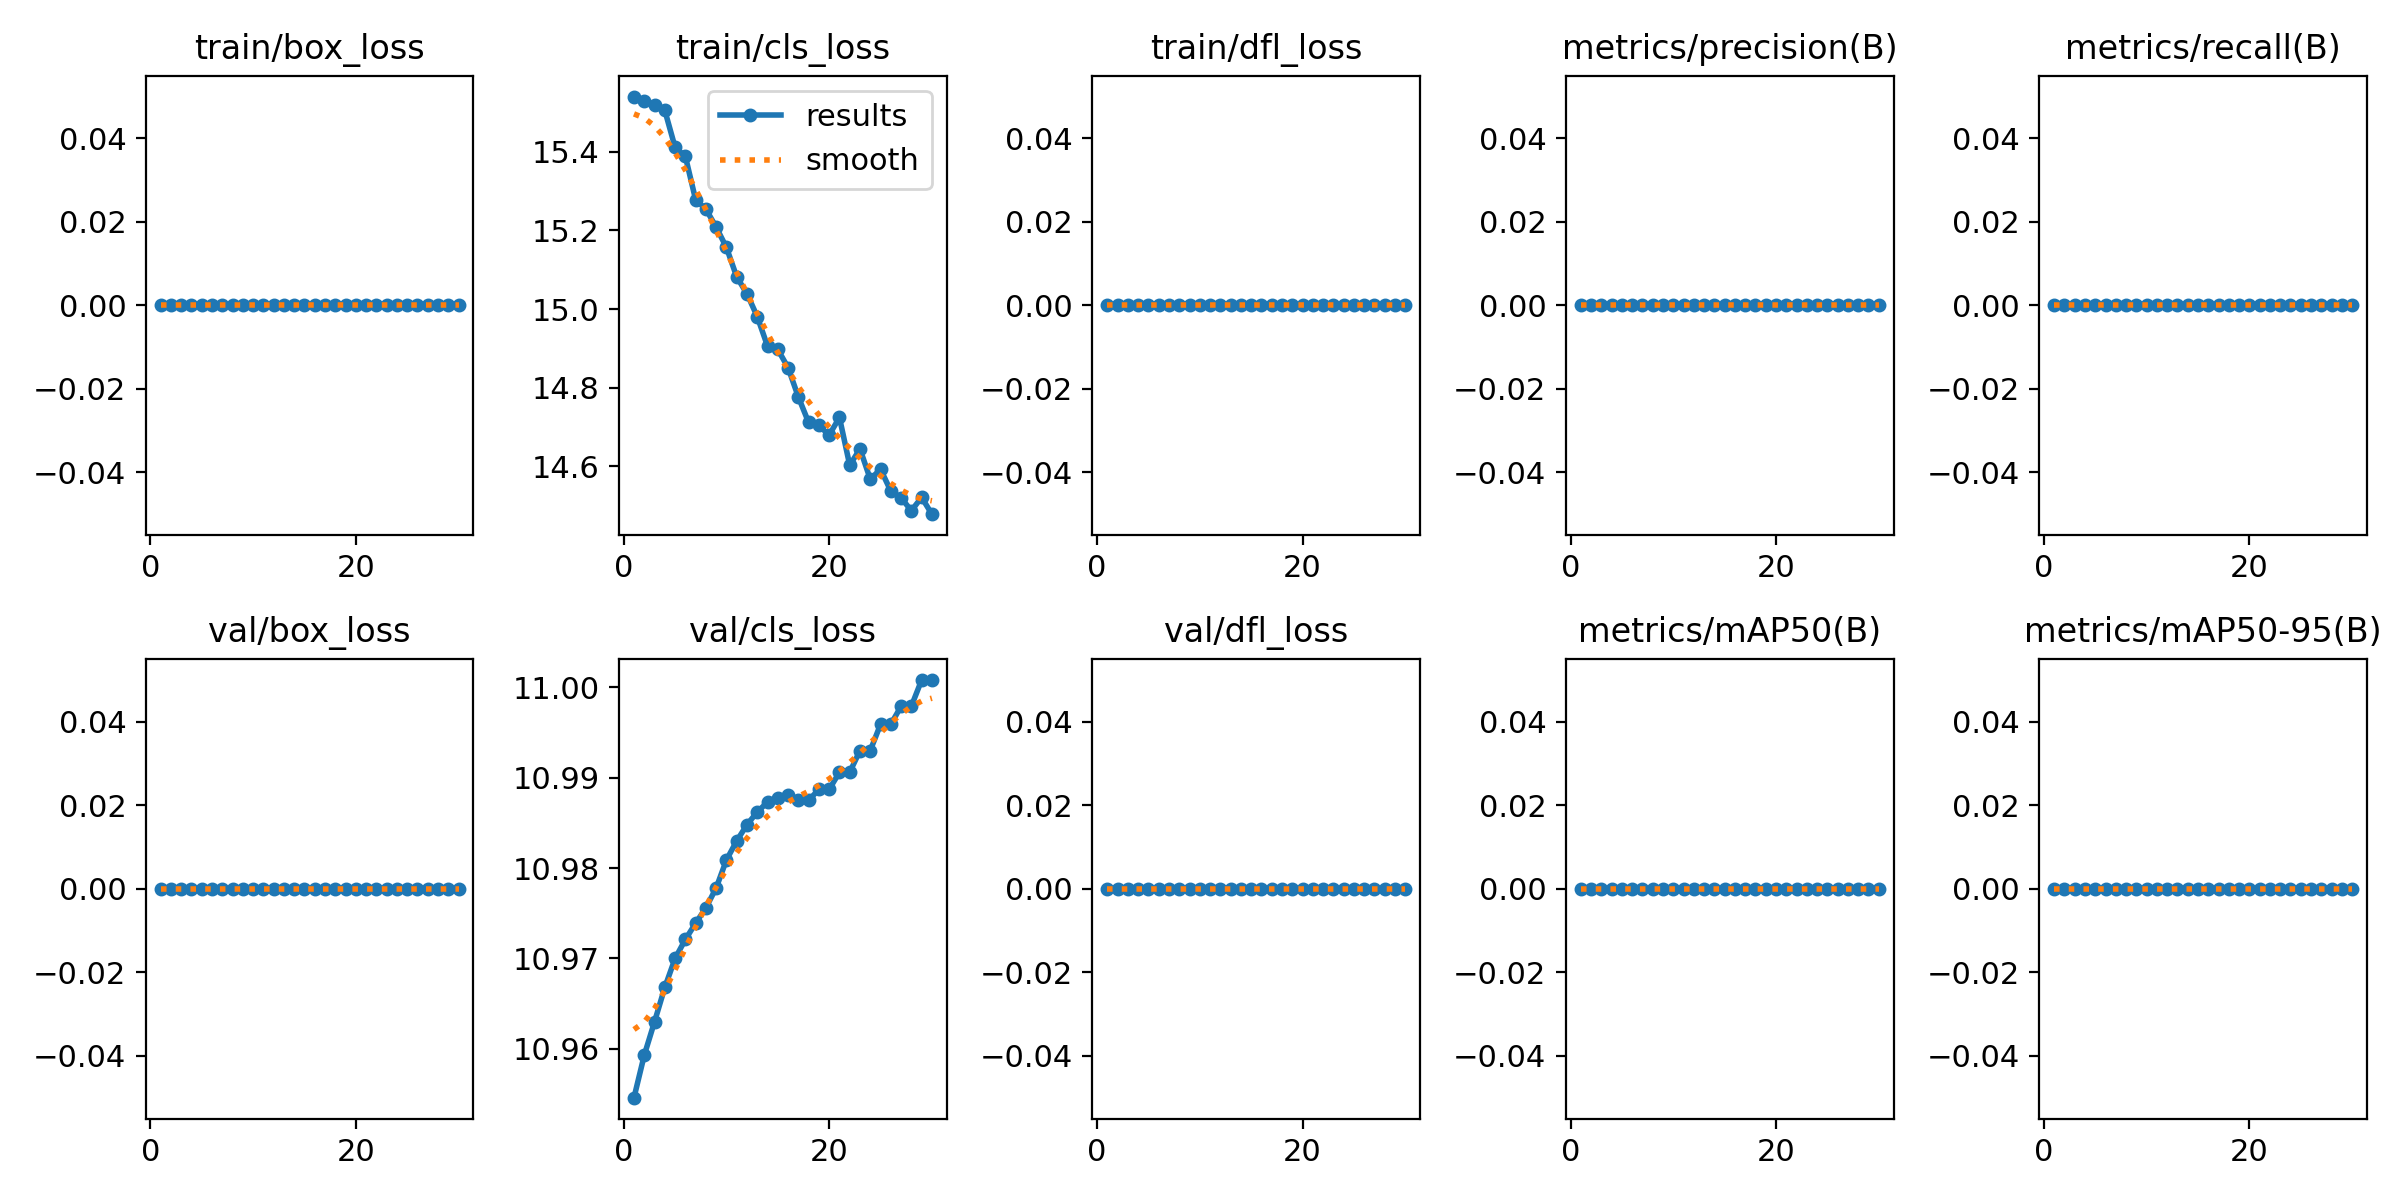

Values plotted in this chart, from the file beside it:
epoch, time, train/box_loss, train/cls_loss, train/dfl_loss, metrics/precision(B), metrics/recall(B), metrics/mAP50(B), metrics/mAP50-95(B), val/box_loss, val/cls_loss, val/dfl_loss, lr/pg0, lr/pg1, lr/pg2
1, 1.017, 0, 15.54, 0, 0, 0, 0, 0, 0, 10.95, 0, 0, 0, 0
2, 2.005, 0, 15.53, 0, 0, 0, 0, 0, 0, 10.96, 0, 1.20875e-05, 1.20875e-05, 1.20875e-05
3, 2.809, 0, 15.52, 0, 0, 0, 0, 0, 0, 10.96, 0, 2.335e-05, 2.335e-05, 2.335e-05
4, 3.723, 0, 15.5, 0, 0, 0, 0, 0, 0, 10.97, 0, 3.37875e-05, 3.37875e-05, 3.37875e-05
5, 4.567, 0, 15.41, 0, 0, 0, 0, 0, 0, 10.97, 0, 4.34e-05, 4.34e-05, 4.34e-05
6, 5.381, 0, 15.39, 0, 0, 0, 0, 0, 0, 10.97, 0, 5.21875e-05, 5.21875e-05, 5.21875e-05
7, 6.296, 0, 15.28, 0, 0, 0, 0, 0, 0, 10.97, 0, 6.015e-05, 6.015e-05, 6.015e-05
8, 7.288, 0, 15.25, 0, 0, 0, 0, 0, 0, 10.98, 0, 6.72875e-05, 6.72875e-05, 6.72875e-05
9, 8.258, 0, 15.21, 0, 0, 0, 0, 0, 0, 10.98, 0, 7.36e-05, 7.36e-05, 7.36e-05
10, 9.155, 0, 15.16, 0, 0, 0, 0, 0, 0, 10.98, 0, 7.90875e-05, 7.90875e-05, 7.90875e-05
11, 10.07, 0, 15.08, 0, 0, 0, 0, 0, 0, 10.98, 0, 8.375e-05, 8.375e-05, 8.375e-05
12, 11.02, 0, 15.04, 0, 0, 0, 0, 0, 0, 10.98, 0, 8.75875e-05, 8.75875e-05, 8.75875e-05
13, 11.93, 0, 14.98, 0, 0, 0, 0, 0, 0, 10.99, 0, 9.06e-05, 9.06e-05, 9.06e-05
14, 12.82, 0, 14.91, 0, 0, 0, 0, 0, 0, 10.99, 0, 9.27875e-05, 9.27875e-05, 9.27875e-05
15, 13.77, 0, 14.9, 0, 0, 0, 0, 0, 0, 10.99, 0, 9.415e-05, 9.415e-05, 9.415e-05
16, 14.71, 0, 14.85, 0, 0, 0, 0, 0, 0, 10.99, 0, 9.46875e-05, 9.46875e-05, 9.46875e-05
17, 15.61, 0, 14.78, 0, 0, 0, 0, 0, 0, 10.99, 0, 9.44e-05, 9.44e-05, 9.44e-05
18, 16.5, 0, 14.71, 0, 0, 0, 0, 0, 0, 10.99, 0, 9.32875e-05, 9.32875e-05, 9.32875e-05
19, 17.51, 0, 14.7, 0, 0, 0, 0, 0, 0, 10.99, 0, 9.135e-05, 9.135e-05, 9.135e-05
20, 18.59, 0, 14.68, 0, 0, 0, 0, 0, 0, 10.99, 0, 8.85875e-05, 8.85875e-05, 8.85875e-05
21, 19.53, 0, 14.72, 0, 0, 0, 0, 0, 0, 10.99, 0, 8.5e-05, 8.5e-05, 8.5e-05
22, 20.47, 0, 14.6, 0, 0, 0, 0, 0, 0, 10.99, 0, 8.05875e-05, 8.05875e-05, 8.05875e-05
23, 20.37, 0, 14.64, 0, 0, 0, 0, 0, 0, 10.99, 0, 7.535e-05, 7.535e-05, 7.535e-05
24, 21.33, 0, 14.57, 0, 0, 0, 0, 0, 0, 10.99, 0, 6.92875e-05, 6.92875e-05, 6.92875e-05
25, 22.27, 0, 14.59, 0, 0, 0, 0, 0, 0, 11, 0, 6.24e-05, 6.24e-05, 6.24e-05
26, 23.25, 0, 14.54, 0, 0, 0, 0, 0, 0, 11, 0, 5.46875e-05, 5.46875e-05, 5.46875e-05
27, 24.2, 0, 14.52, 0, 0, 0, 0, 0, 0, 11, 0, 4.615e-05, 4.615e-05, 4.615e-05
28, 24.98, 0, 14.49, 0, 0, 0, 0, 0, 0, 11, 0, 3.67875e-05, 3.67875e-05, 3.67875e-05
29, 25.8, 0, 14.52, 0, 0, 0, 0, 0, 0, 11, 0, 2.66e-05, 2.66e-05, 2.66e-05
30, 26.81, 0, 14.48, 0, 0, 0, 0, 0, 0, 11, 0, 1.55875e-05, 1.55875e-05, 1.55875e-05
